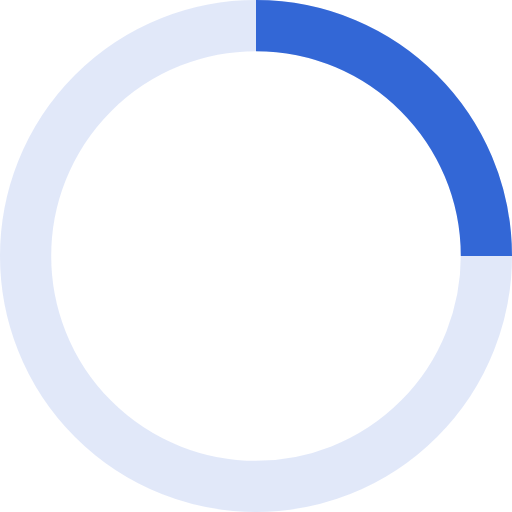
t = 0.00 s
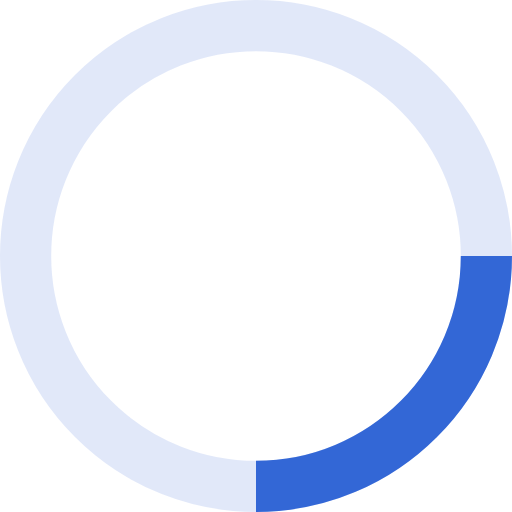
t = 0.25 s
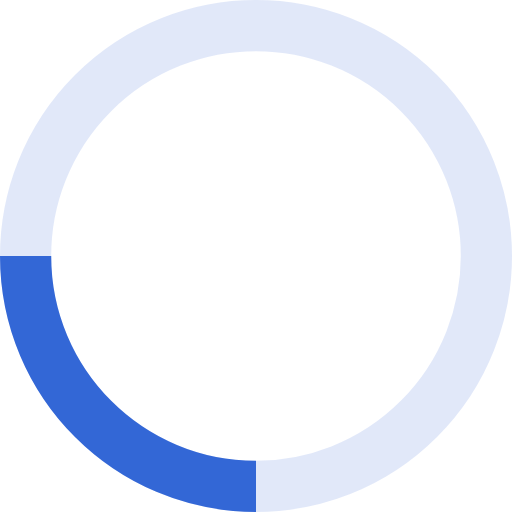
t = 0.50 s
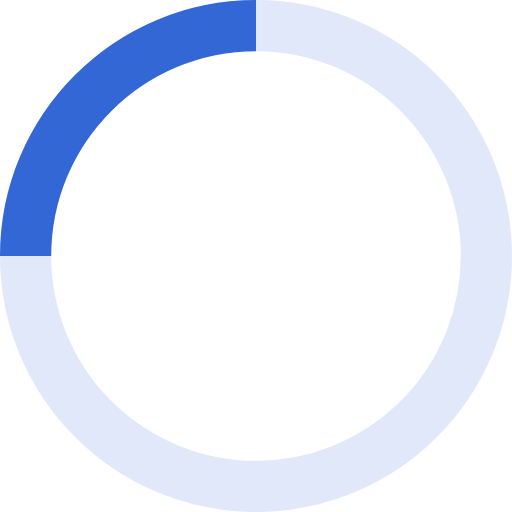
t = 0.75 s

The animated SVG that drew these frames (rendered in a browser with its animation timeline set to each time). Animation: 1 SMIL element (animateTransform=1); one cycle of 1.00 s, repeats indefinitely.

<svg xmlns="http://www.w3.org/2000/svg" width="40" height="40" stroke="#3367D6" viewBox="0 0 40 40"><g fill="none" fill-rule="evenodd"><g stroke-width="4" transform="translate(2 2)"><circle cx="18" cy="18" r="18" stroke-opacity=".15"/><path d="M36 18c0-9.94-8.06-18-18-18"><animateTransform attributeName="transform" dur="1s" from="0 18 18" repeatCount="indefinite" to="360 18 18" type="rotate"/></path></g></g></svg>